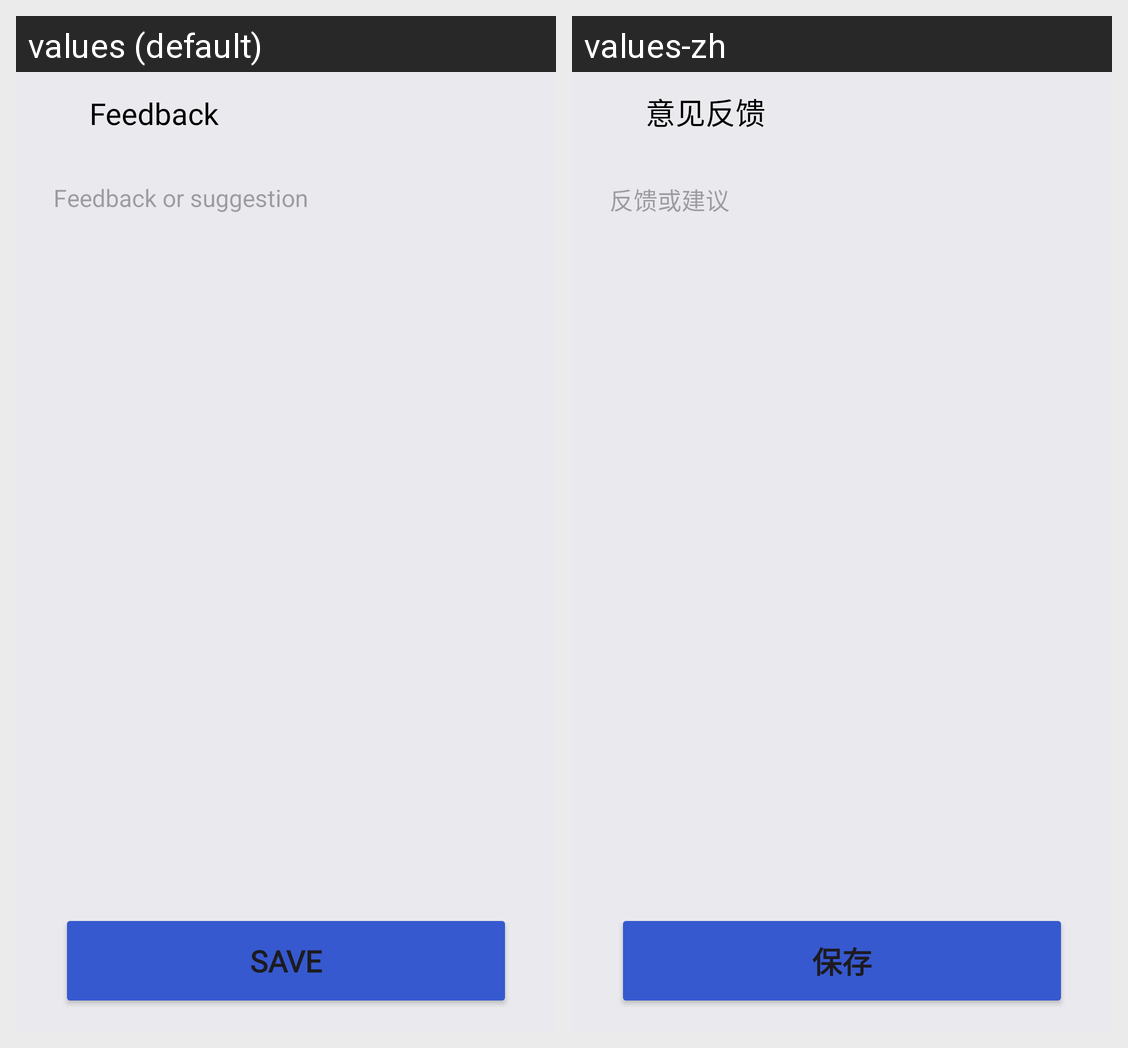

The Android screen above is rendered under two locales of the same app. Produce the string resources it draws, with the default and per-locale values.
Android screen res/layout/activity_feedback.xml rendered under 2 locales, left to right: values (default), values-zh. Device: Nexus 5 (rendered at 1080×1920; each locale shown at half size, 540×960, under a caption strip naming it); theme Theme.BMICalculator.
Strings drawn on this screen, with the default value and each locale's value (text and hints the layout hard-codes, and strings that could not be matched under every locale, appear in the picture but are not listed):

setting_feedback
  values: Feedback
  values-zh: 意见反馈

feedback_or_suggestion
  values: Feedback or suggestion
  values-zh: 反馈或建议

result_save
  values: SAVE
  values-zh: 保存
